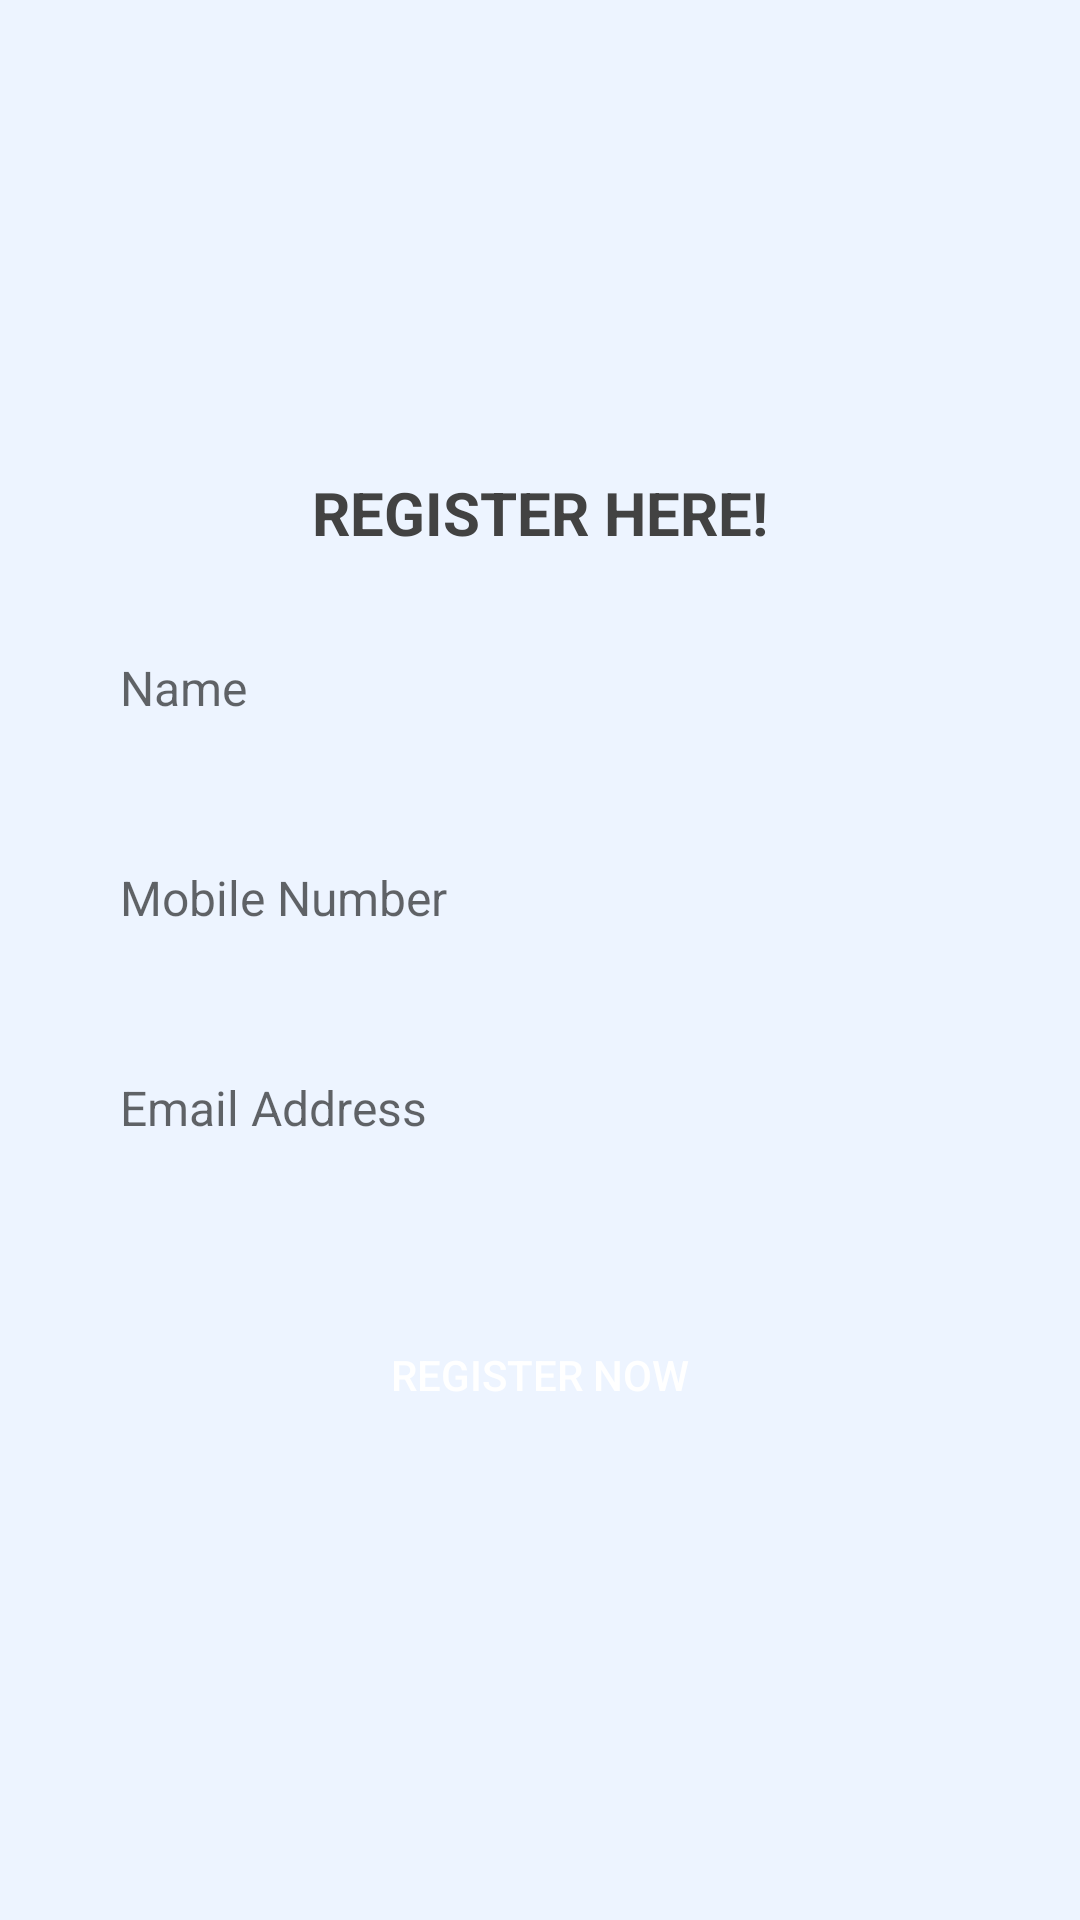

The Android layout XML behind this screen, and the referenced resources:
<!-- AndroidManifest.xml: application theme Theme.ChatApplication -->
<!-- res/layout/activity_register.xml -->
<?xml version="1.0" encoding="utf-8"?>
<LinearLayout   xmlns:android="http://schemas.android.com/apk/res/android"
    xmlns:tools="http://schemas.android.com/tools"
    android:layout_width="match_parent"
    android:layout_height="match_parent"
    android:orientation="vertical"
    android:gravity="center"
    android:background="@color/theme_color_8"
    tools:context=".Register">
    <TextView
        android:textColor="#424242"
        android:layout_width="match_parent"
        android:layout_height="wrap_content"
        android:textAllCaps="true"
        android:gravity="center"
        android:textSize="20sp"
        android:text="@string/register_here"
        android:textStyle="bold"/>

    <EditText
        android:id="@+id/r_name"
        android:layout_width="match_parent"
        android:layout_height="50dp"
        android:layout_marginStart="20dp"
        android:layout_marginTop="20dp"
        android:layout_marginEnd="20dp"
        android:autofillHints="name"
        android:background="@drawable/raound_back_white"
        android:hint="@string/name"
        android:inputType="text"
        android:maxLines="1"
        android:paddingStart="20dp"
        android:paddingEnd="20dp"
        android:textSize="16sp"
        android:textStyle="normal"
        tools:ignore="TextContrastCheck" />

    <EditText
        android:id="@+id/r_mobile"
        android:layout_width="match_parent"
        android:layout_height="50dp"
        android:layout_marginStart="20dp"
        android:layout_marginTop="20dp"
        android:layout_marginEnd="20dp"
        android:autofillHints="phone"
        android:background="@drawable/raound_back_white"
        android:hint="@string/mobile_number"
        android:inputType="number"
        android:maxLines="1"
        android:paddingStart="20dp"
        android:paddingEnd="20dp"
        android:textSize="16sp"
        android:textStyle="normal"
        tools:ignore="TextContrastCheck" />

    <EditText
        android:id="@+id/r_email"
        android:layout_width="match_parent"
        android:layout_height="50dp"
        android:layout_marginStart="20dp"
        android:layout_marginTop="20dp"
        android:layout_marginEnd="20dp"
        android:autofillHints="emailAddress"
        android:background="@drawable/raound_back_white"
        android:hint="@string/email_address"
        android:inputType="textEmailAddress"
        android:maxLines="1"
        android:paddingStart="20dp"
        android:paddingEnd="20dp"
        android:textSize="16sp"
        android:textStyle="normal"
        tools:ignore="TextContrastCheck" />

    <androidx.appcompat.widget.AppCompatButton
        android:id="@+id/r_registerbtn"
        android:layout_width="match_parent"
        android:layout_height="wrap_content"
        android:layout_marginStart="20dp"
        android:layout_marginTop="40dp"

        android:layout_marginEnd="20dp"
        android:background="@drawable/round_back_theme"
        android:text="@string/register_now"
        android:textColor="#FFFFFF"
        tools:ignore="TextContrastCheck" />

</LinearLayout>
<!-- resources referenced by this layout -->
<resources>
  <color name="theme_color_8">#142176FF</color>
  <string name="email_address">Email Address</string>
  <string name="mobile_number">Mobile Number</string>
  <string name="name">Name</string>
  <string name="register_here">Register here!</string>
  <string name="register_now">Register now</string>
  <style name="Theme.ChatApplication" parent="Theme.MaterialComponents.DayNight.NoActionBar">
          
          <item name="colorPrimary">@color/theme_color</item>
          <item name="colorPrimaryVariant">@color/theme_color</item>
          <item name="colorOnPrimary">@color/white</item>
          
          <item name="colorSecondary">@color/teal_200</item>
          <item name="colorSecondaryVariant">@color/teal_700</item>
          <item name="colorOnSecondary">@color/black</item>
          
          <item name="android:statusBarColor" tools:targetApi="l">?attr/colorPrimaryVariant</item>
          
      </style>
  <color name="theme_color">#2176FF</color>
  <color name="white">#FFFFFFFF</color>
  <color name="teal_200">#FF03DAC5</color>
  <color name="teal_700">#FF018786</color>
  <color name="black">#FF000000</color>
</resources>
